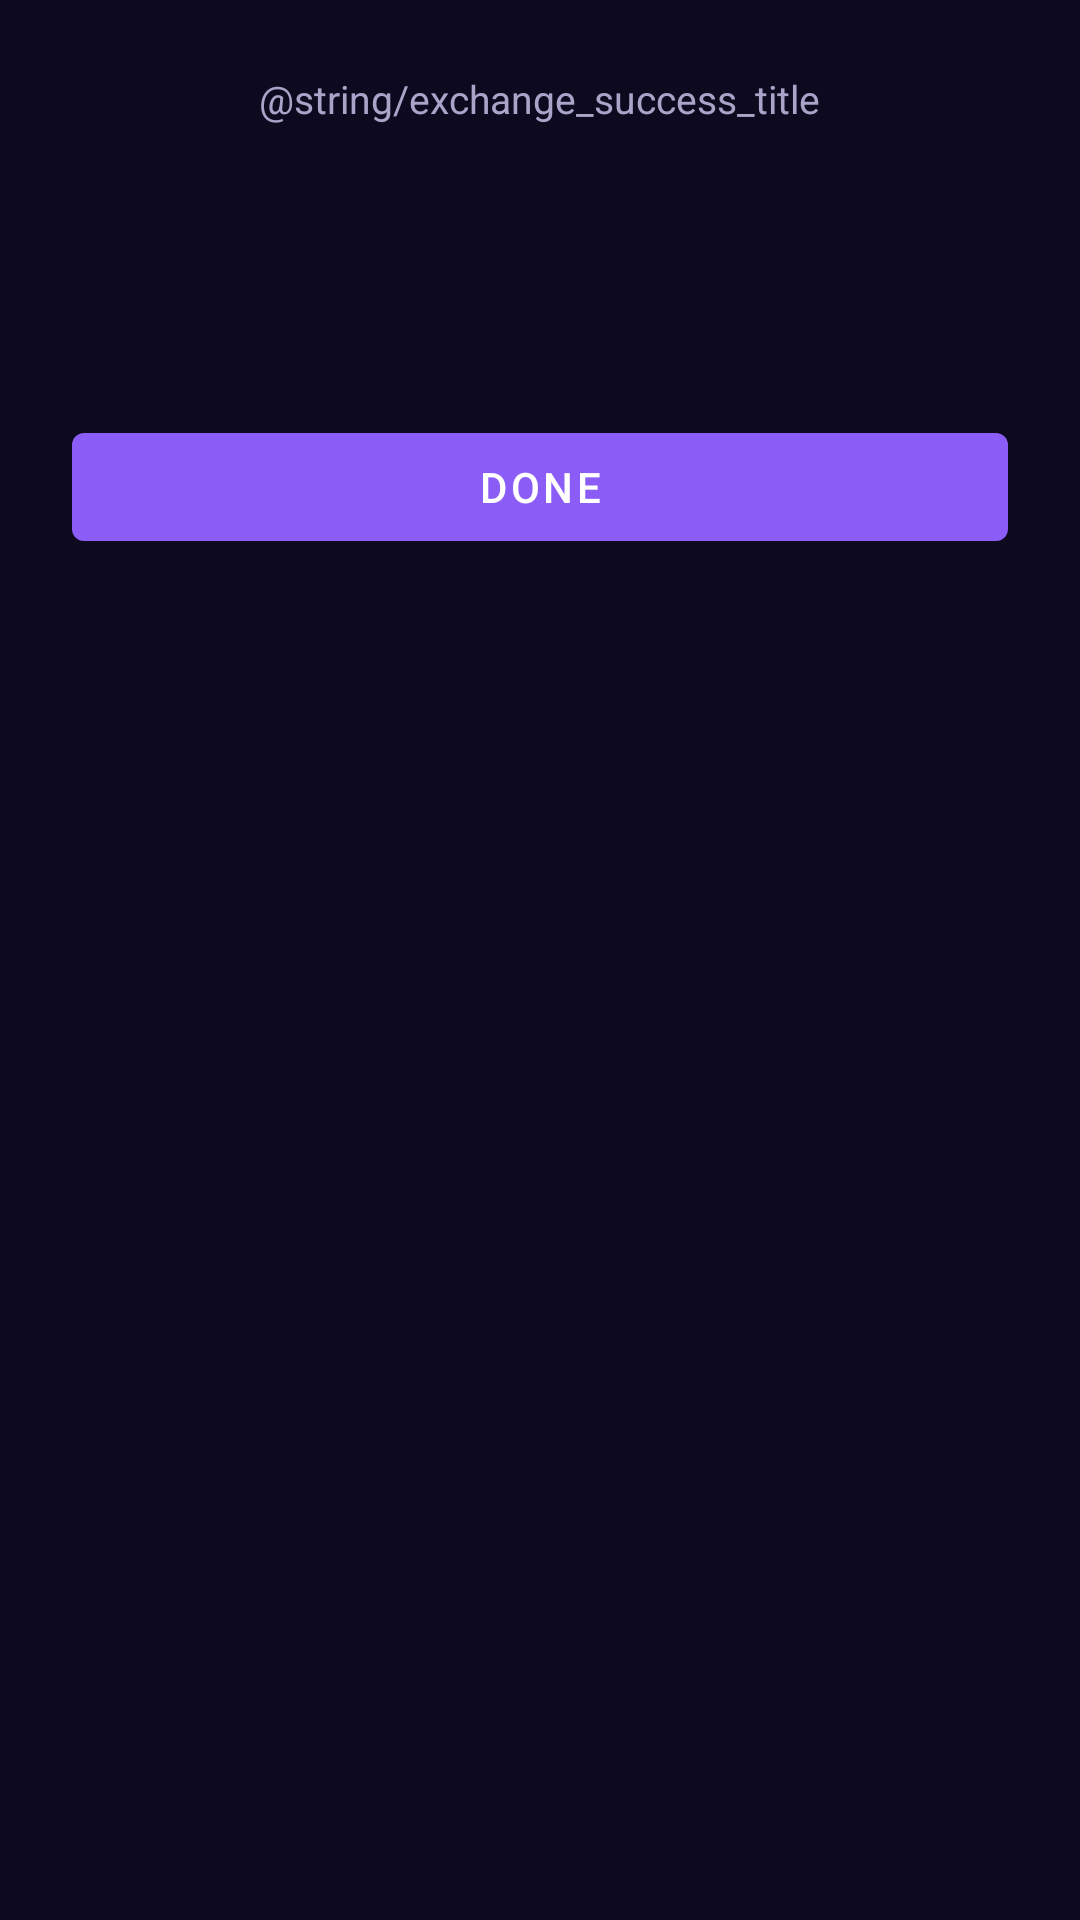

The Android layout XML behind this screen, and the referenced resources:
<!-- AndroidManifest.xml: application theme Theme.Ping -->
<!-- res/layout/bottom_sheet_exchange_success.xml -->
<?xml version="1.0" encoding="utf-8"?>
<LinearLayout xmlns:android="http://schemas.android.com/apk/res/android"
    xmlns:app="http://schemas.android.com/apk/res-auto"
    xmlns:tools="http://schemas.android.com/tools"
    android:layout_width="match_parent"
    android:layout_height="wrap_content"
    android:orientation="vertical"
    android:background="@color/surface"
    android:padding="24dp">

    <TextView
        android:layout_width="wrap_content"
        android:layout_height="wrap_content"
        android:layout_gravity="center_horizontal"
        android:text="@string/exchange_success_title"
        android:textColor="@color/on_surface_secondary"
        android:textSize="13sp" />

    <TextView
        android:id="@+id/tvName"
        android:layout_width="wrap_content"
        android:layout_height="wrap_content"
        android:layout_gravity="center_horizontal"
        android:layout_marginTop="8dp"
        android:textColor="@color/on_surface"
        android:textSize="24sp"
        android:textStyle="bold"
        tools:text="Alex Rivera" />

    <TextView
        android:id="@+id/tvDetails"
        android:layout_width="match_parent"
        android:layout_height="wrap_content"
        android:layout_marginTop="12dp"
        android:gravity="center"
        android:textColor="@color/on_surface_secondary"
        android:textSize="15sp"
        tools:text="+1 555 0100\nalex@example.com" />

    <com.google.android.material.button.MaterialButton
        android:id="@+id/btnClose"
        android:layout_width="match_parent"
        android:layout_height="wrap_content"
        android:layout_marginTop="24dp"
        android:text="@string/action_done"
        app:backgroundTint="@color/ping_purple" />

</LinearLayout>
<!-- resources referenced by this layout -->
<resources>
  <color name="on_surface">#F3F0FF</color>
  <color name="on_surface_secondary">#A9A5C9</color>
  <color name="ping_purple">#8B5CF6</color>
  <color name="surface">#0D0A1F</color>
  <string name="action_done">Done</string>
  <style name="Theme.Ping" parent="Theme.MaterialComponents.DayNight.NoActionBar">
          <item name="colorPrimary">@color/ping_purple</item>
          <item name="colorPrimaryVariant">@color/ping_purple_dark</item>
          <item name="colorOnPrimary">@color/white</item>
          <item name="colorSecondary">@color/ping_cyan</item>
          <item name="colorOnSecondary">@color/black</item>
          <item name="android:statusBarColor">@color/surface</item>
          <item name="android:navigationBarColor">@color/surface</item>
          <item name="android:colorBackground">@color/surface</item>
          <item name="textAppearanceLabelLarge">@style/TextAppearance.Material3.LabelLarge</item>
          <item name="textAppearanceLabelMedium">@style/TextAppearance.Material3.LabelMedium</item>
          <item name="textAppearanceLabelSmall">@style/TextAppearance.Material3.LabelSmall</item>
      </style>
  <color name="ping_purple_dark">#2A1B8F</color>
  <color name="white">#FFFFFF</color>
  <color name="ping_cyan">#22E5FF</color>
  <color name="black">#000000</color>
</resources>
